Photos from the image-classification dataset "cancerous_and_non-cancerous" in the GitHub repository KrishYadav454/Malignancy-Detection-in-Lung-Nodules-Using-CNN. Its 2 classes are: cancerous, non-cancerous.

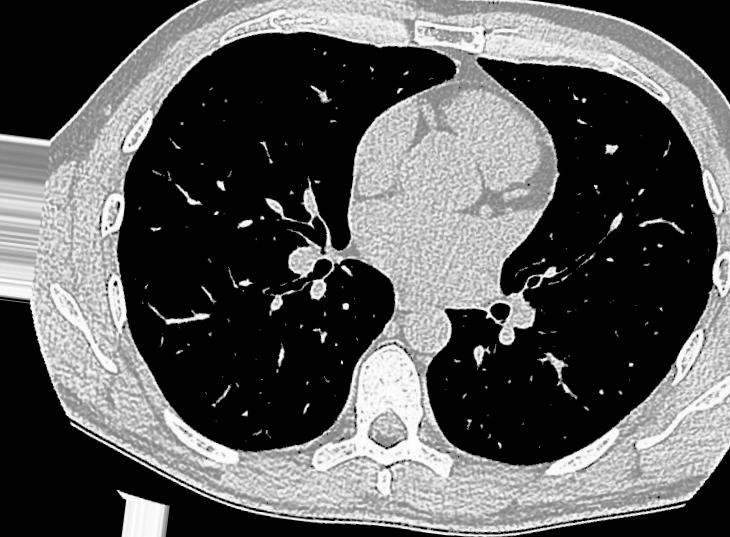
Label: non-cancerous

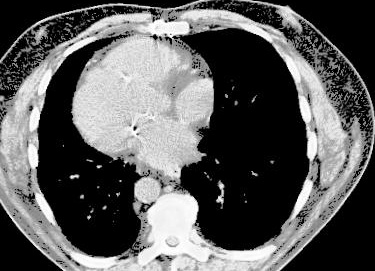
Label: cancerous

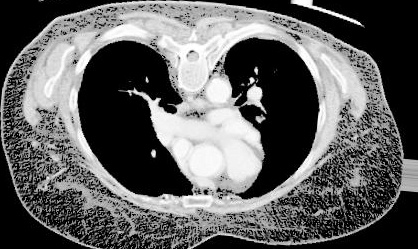
Label: cancerous

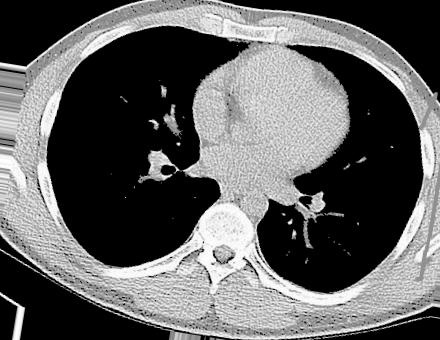
Label: non-cancerous

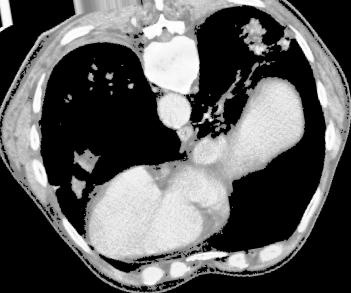
Label: cancerous

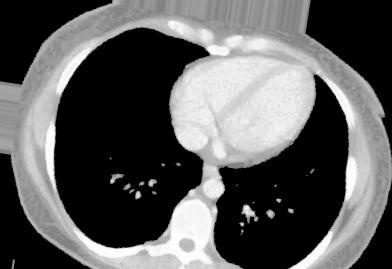
Label: non-cancerous
